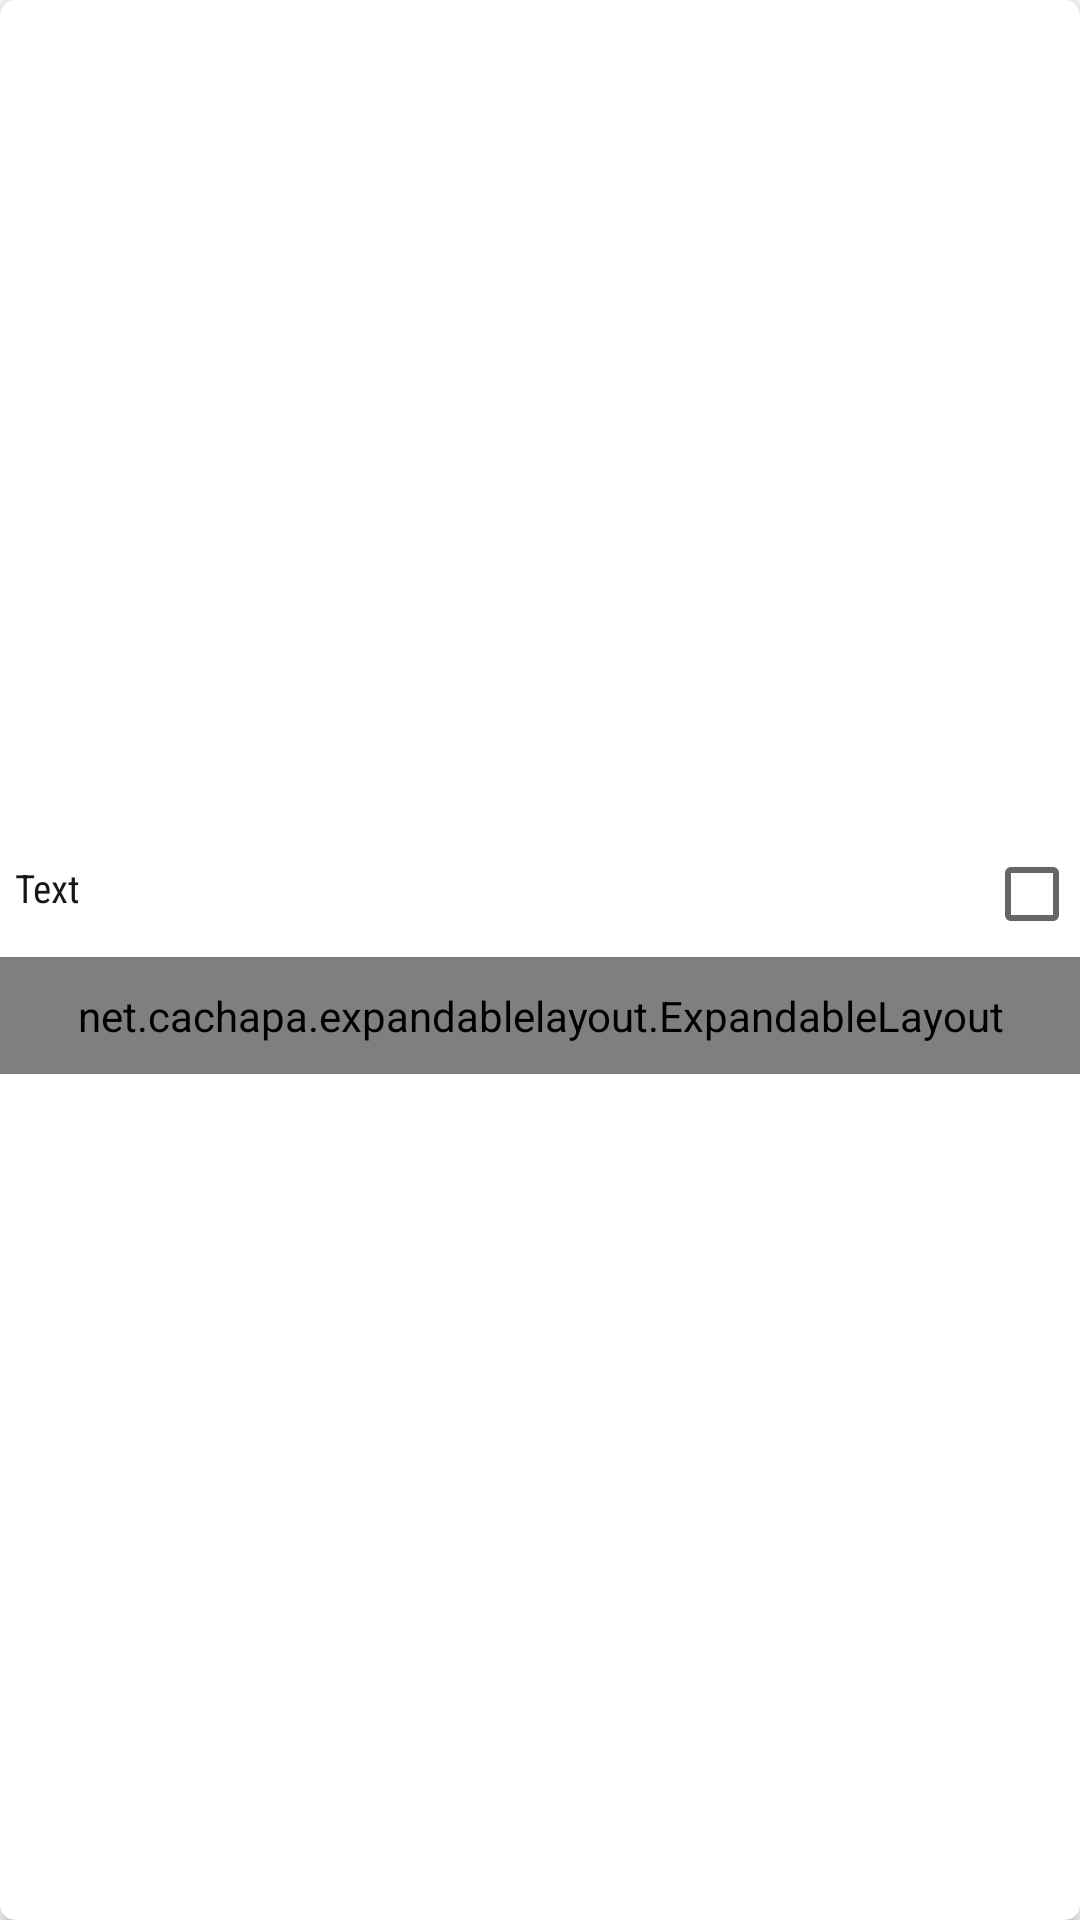

Produce the Android XML layout that renders to this screen, including the resource entries it uses.
<!-- AndroidManifest.xml: application theme MyMaterialTheme -->
<!-- res/layout/adapter_category_language_list_item.xml -->
<?xml version="1.0" encoding="utf-8"?>
<androidx.cardview.widget.CardView xmlns:android="http://schemas.android.com/apk/res/android"
    xmlns:app="http://schemas.android.com/apk/res-auto"
    android:layout_width="match_parent"
    android:layout_height="wrap_content"
    android:layout_margin="3dp"
    android:clickable="true"
    android:fitsSystemWindows="true"
    android:focusable="true"
    android:foreground="?android:attr/selectableItemBackground"
    app:cardCornerRadius="5dp"
    app:cardElevation="2dp">

    <RelativeLayout
        android:layout_width="match_parent"
        android:layout_height="wrap_content"
        android:layout_gravity="center"
        android:background="#FFF"
        android:gravity="center">

        <RelativeLayout
            android:id="@+id/layout_checkable_language"
            android:layout_width="match_parent"
            android:layout_height="wrap_content">

            <TextView
                android:id="@+id/title"
                android:layout_width="wrap_content"
                android:layout_height="wrap_content"
                android:fontFamily="sans-serif-condensed"
                android:padding="5dp"
                android:text="Text"
                android:textColor="#161616"
                android:textSize="13sp" />

            <CheckBox
                android:id="@+id/checkbox_value"
                android:layout_width="wrap_content"
                android:layout_height="wrap_content"
                android:layout_alignParentRight="true"
                android:layout_gravity="center"
                android:textColor="#161616"
                android:textSize="13sp" />

        </RelativeLayout>

        <RelativeLayout
            android:layout_width="match_parent"
            android:layout_height="wrap_content"
            android:layout_below="@+id/layout_checkable_language"
            android:layout_marginTop="5dp"
            android:background="#CFC0F7">

            <net.cachapa.expandablelayout.ExpandableLayout
                android:id="@+id/expandable_layout_detail"
                android:layout_width="match_parent"
                android:layout_height="wrap_content"
                android:padding="10dp"
                app:el_duration="200"
                app:el_expanded="false"
                app:el_parallax="0.5">

                <EditText
                    android:id="@+id/et_category_name"
                    android:layout_width="match_parent"
                    android:layout_height="wrap_content"
                    android:layout_centerHorizontal="true"
                    android:layout_centerVertical="true"
                    android:layout_marginLeft="10dp"
                    android:layout_toRightOf="@+id/btn_select_file"
                    android:background="@drawable/border_input_feild"
                    android:fontFamily="@font/aero_matics_italic"
                    android:hint="Category Name"
                    android:padding="10dp"
                    android:textColorHint="@color/black_overlay"
                    android:textSize="12sp" />


            </net.cachapa.expandablelayout.ExpandableLayout>
        </RelativeLayout>

    </RelativeLayout>

</androidx.cardview.widget.CardView>
<!-- resources referenced by this layout -->
<resources>
  <color name="black_overlay">#66000000</color>
  <!-- drawable border_input_feild (drawable) -->
  <?xml version="1.0" encoding="utf-8"?>
  <selector xmlns:android="http://schemas.android.com/apk/res/android">
      <item android:drawable="@drawable/border_input_select" android:state_pressed="true" />
      <item android:drawable="@drawable/border_input_select" android:state_focused="true" />
      <item android:drawable="@drawable/border_input_select" android:state_selected="true" />
      <item android:drawable="@drawable/border_login_input" />
  </selector>
  <style name="MyMaterialTheme" parent="MyMaterialTheme.Base">
  
      </style>
  <!-- drawable border_input_select (drawable) -->
  <?xml version="1.0" encoding="utf-8"?>
  <shape xmlns:android="http://schemas.android.com/apk/res/android">
      <solid android:color="#fdfdfd" />
      <stroke
          android:width="1dp"
          android:color="#a27eaf" />
      <corners android:radius="4dp"/>
  </shape>
  <!-- drawable border_login_input (drawable) -->
  <?xml version="1.0" encoding="utf-8"?>
  <selector xmlns:android="http://schemas.android.com/apk/res/android">
      <item>
          <shape>
              <gradient android:angle="270" android:endColor="#ECECEC" android:startColor="#ECECEC" />
              <stroke android:width="1dp" android:color="#ECECEC" />
              <corners android:radius="4dp" />
              <stroke android:width="1dp" android:color="#CFCFCF" />
          </shape>
      </item>
  </selector>
  <style name="MyMaterialTheme.Base" parent="Theme.AppCompat.Light.DarkActionBar">
          
          <item name="windowNoTitle">true</item>
          <item name="windowActionBar">false</item>
          <item name="colorPrimary">@color/colorPrimary</item>
          <item name="colorPrimaryDark">@color/colorPrimaryDark</item>
          <item name="colorAccent">@color/colorAccent</item>
      </style>
  <color name="colorPrimary">#61456a</color>
  <color name="colorPrimaryDark">#563C5F</color>
  <color name="colorAccent">#a27eaf</color>
</resources>
